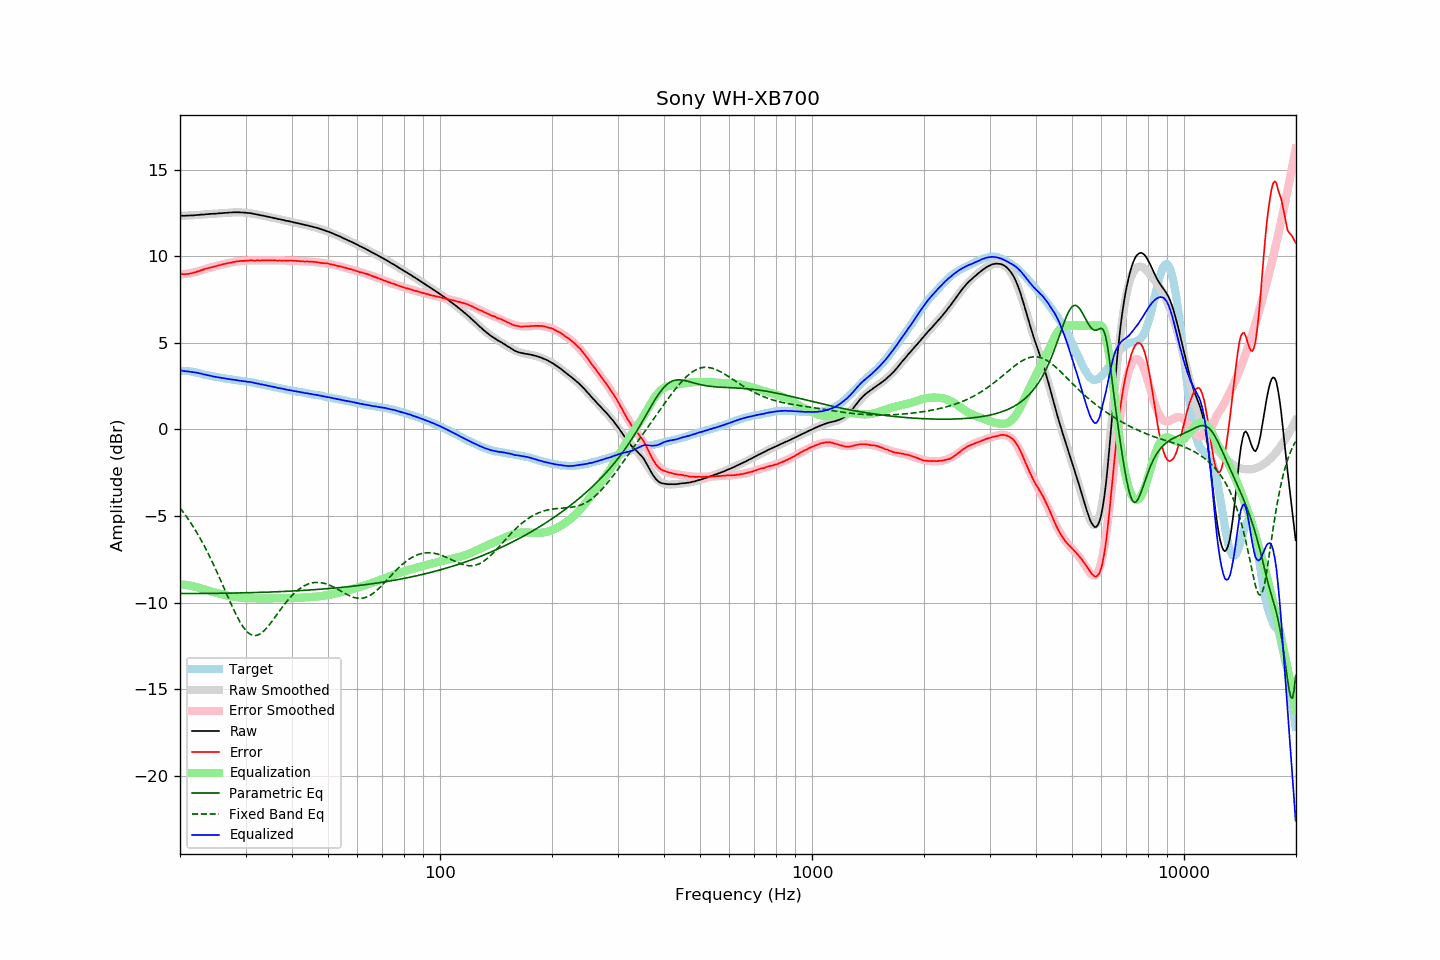

The file beside this chart, header and first rows:
frequency, raw, error, smoothed, error_smoothed, equalization, parametric_eq, fixed_band_eq, equalized_raw, equalized_smoothed, target
20.00, 12.35, 8.98, 12.34, 8.94, -8.94, -9.47, -4.53, 3.41, 3.40, 3.37
20.20, 12.34, 8.97, 12.34, 8.95, -8.95, -9.47, -4.65, 3.39, 3.39, 3.37
20.40, 12.33, 8.96, 12.34, 8.96, -8.96, -9.47, -4.77, 3.37, 3.38, 3.37
20.61, 12.33, 8.96, 12.34, 8.97, -8.97, -9.47, -4.90, 3.36, 3.37, 3.37
20.81, 12.34, 8.97, 12.35, 8.99, -8.99, -9.47, -5.03, 3.36, 3.36, 3.37
21.02, 12.34, 8.97, 12.35, 9.00, -9.00, -9.47, -5.16, 3.34, 3.35, 3.37
21.23, 12.35, 9.00, 12.35, 9.02, -9.02, -9.47, -5.30, 3.34, 3.34, 3.35
21.44, 12.35, 9.01, 12.36, 9.03, -9.03, -9.47, -5.44, 3.32, 3.32, 3.34
21.66, 12.35, 9.03, 12.36, 9.05, -9.05, -9.47, -5.58, 3.30, 3.31, 3.32
21.87, 12.36, 9.06, 12.37, 9.07, -9.07, -9.47, -5.73, 3.29, 3.30, 3.30
22.09, 12.37, 9.08, 12.37, 9.09, -9.09, -9.47, -5.88, 3.28, 3.28, 3.29
22.31, 12.38, 9.12, 12.38, 9.12, -9.12, -9.47, -6.04, 3.27, 3.26, 3.26
22.54, 12.38, 9.14, 12.39, 9.15, -9.15, -9.47, -6.20, 3.24, 3.24, 3.24
22.76, 12.40, 9.18, 12.40, 9.18, -9.18, -9.47, -6.37, 3.23, 3.22, 3.22
22.99, 12.40, 9.21, 12.40, 9.21, -9.21, -9.47, -6.54, 3.20, 3.20, 3.19
23.22, 12.40, 9.24, 12.41, 9.24, -9.24, -9.47, -6.71, 3.17, 3.17, 3.16
23.45, 12.42, 9.28, 12.42, 9.26, -9.26, -9.47, -6.89, 3.16, 3.15, 3.14
23.69, 12.42, 9.29, 12.42, 9.29, -9.29, -9.47, -7.07, 3.13, 3.13, 3.13
23.92, 12.43, 9.33, 12.43, 9.32, -9.32, -9.47, -7.25, 3.11, 3.11, 3.11
24.16, 12.44, 9.35, 12.44, 9.35, -9.35, -9.47, -7.44, 3.10, 3.09, 3.10
24.40, 12.44, 9.37, 12.45, 9.37, -9.37, -9.47, -7.64, 3.07, 3.07, 3.08
24.65, 12.45, 9.40, 12.45, 9.40, -9.40, -9.47, -7.83, 3.06, 3.05, 3.06
24.89, 12.45, 9.42, 12.46, 9.42, -9.42, -9.46, -8.03, 3.03, 3.04, 3.04
25.14, 12.46, 9.44, 12.47, 9.45, -9.45, -9.46, -8.24, 3.02, 3.02, 3.03
25.39, 12.47, 9.47, 12.47, 9.47, -9.47, -9.46, -8.44, 3.01, 3.01, 3.01
25.65, 12.48, 9.49, 12.48, 9.49, -9.49, -9.46, -8.65, 2.99, 2.99, 3.00
25.91, 12.48, 9.52, 12.49, 9.51, -9.51, -9.46, -8.86, 2.97, 2.97, 2.97
26.16, 12.49, 9.54, 12.50, 9.54, -9.54, -9.46, -9.07, 2.96, 2.96, 2.95
26.43, 12.50, 9.56, 12.50, 9.56, -9.56, -9.46, -9.29, 2.94, 2.94, 2.94
26.69, 12.50, 9.58, 12.51, 9.58, -9.58, -9.46, -9.50, 2.92, 2.93, 2.92
26.96, 12.51, 9.60, 12.51, 9.60, -9.60, -9.45, -9.71, 2.91, 2.91, 2.91
27.23, 12.52, 9.62, 12.52, 9.62, -9.62, -9.45, -9.92, 2.90, 2.90, 2.90
27.50, 12.52, 9.63, 12.52, 9.64, -9.64, -9.45, -10.13, 2.88, 2.88, 2.89
27.77, 12.53, 9.66, 12.53, 9.66, -9.66, -9.45, -10.33, 2.88, 2.87, 2.87
28.05, 12.53, 9.67, 12.53, 9.67, -9.67, -9.45, -10.52, 2.86, 2.86, 2.86
28.33, 12.53, 9.70, 12.53, 9.69, -9.69, -9.45, -10.71, 2.85, 2.84, 2.84
28.62, 12.53, 9.71, 12.53, 9.70, -9.70, -9.44, -10.89, 2.83, 2.83, 2.83
28.90, 12.53, 9.72, 12.53, 9.71, -9.71, -9.44, -11.06, 2.82, 2.82, 2.82
29.19, 12.52, 9.73, 12.53, 9.72, -9.72, -9.44, -11.22, 2.80, 2.81, 2.80
29.48, 12.52, 9.73, 12.52, 9.73, -9.73, -9.44, -11.36, 2.79, 2.79, 2.80
29.78, 12.51, 9.73, 12.52, 9.74, -9.74, -9.44, -11.49, 2.78, 2.78, 2.78
30.08, 12.51, 9.74, 12.51, 9.74, -9.74, -9.43, -11.61, 2.77, 2.77, 2.77
30.38, 12.49, 9.74, 12.50, 9.75, -9.75, -9.43, -11.70, 2.75, 2.75, 2.75
30.68, 12.49, 9.75, 12.49, 9.75, -9.75, -9.43, -11.78, 2.74, 2.74, 2.74
30.99, 12.48, 9.76, 12.47, 9.75, -9.75, -9.43, -11.84, 2.73, 2.72, 2.72
31.30, 12.46, 9.76, 12.46, 9.75, -9.75, -9.42, -11.88, 2.71, 2.71, 2.71
31.61, 12.44, 9.75, 12.44, 9.75, -9.75, -9.42, -11.90, 2.69, 2.69, 2.70
31.93, 12.42, 9.75, 12.43, 9.76, -9.76, -9.42, -11.90, 2.67, 2.67, 2.68
32.24, 12.40, 9.76, 12.41, 9.76, -9.76, -9.42, -11.88, 2.65, 2.65, 2.64
32.57, 12.39, 9.76, 12.39, 9.76, -9.76, -9.41, -11.85, 2.64, 2.64, 2.63
32.89, 12.36, 9.74, 12.37, 9.76, -9.76, -9.41, -11.80, 2.61, 2.62, 2.62
33.22, 12.35, 9.76, 12.35, 9.76, -9.76, -9.41, -11.73, 2.60, 2.60, 2.59
33.55, 12.33, 9.76, 12.33, 9.76, -9.76, -9.40, -11.65, 2.58, 2.58, 2.58
33.89, 12.31, 9.76, 12.31, 9.76, -9.76, -9.40, -11.56, 2.56, 2.56, 2.56
34.23, 12.29, 9.76, 12.29, 9.76, -9.76, -9.40, -11.46, 2.54, 2.54, 2.54
34.57, 12.27, 9.76, 12.27, 9.76, -9.76, -9.39, -11.35, 2.52, 2.52, 2.51
34.92, 12.25, 9.76, 12.25, 9.76, -9.76, -9.39, -11.23, 2.50, 2.50, 2.49
35.27, 12.23, 9.75, 12.23, 9.76, -9.76, -9.39, -11.11, 2.48, 2.48, 2.48
35.62, 12.21, 9.76, 12.21, 9.75, -9.75, -9.38, -10.98, 2.46, 2.46, 2.46
35.97, 12.19, 9.76, 12.19, 9.75, -9.75, -9.38, -10.86, 2.44, 2.44, 2.44
... 635 more rows
